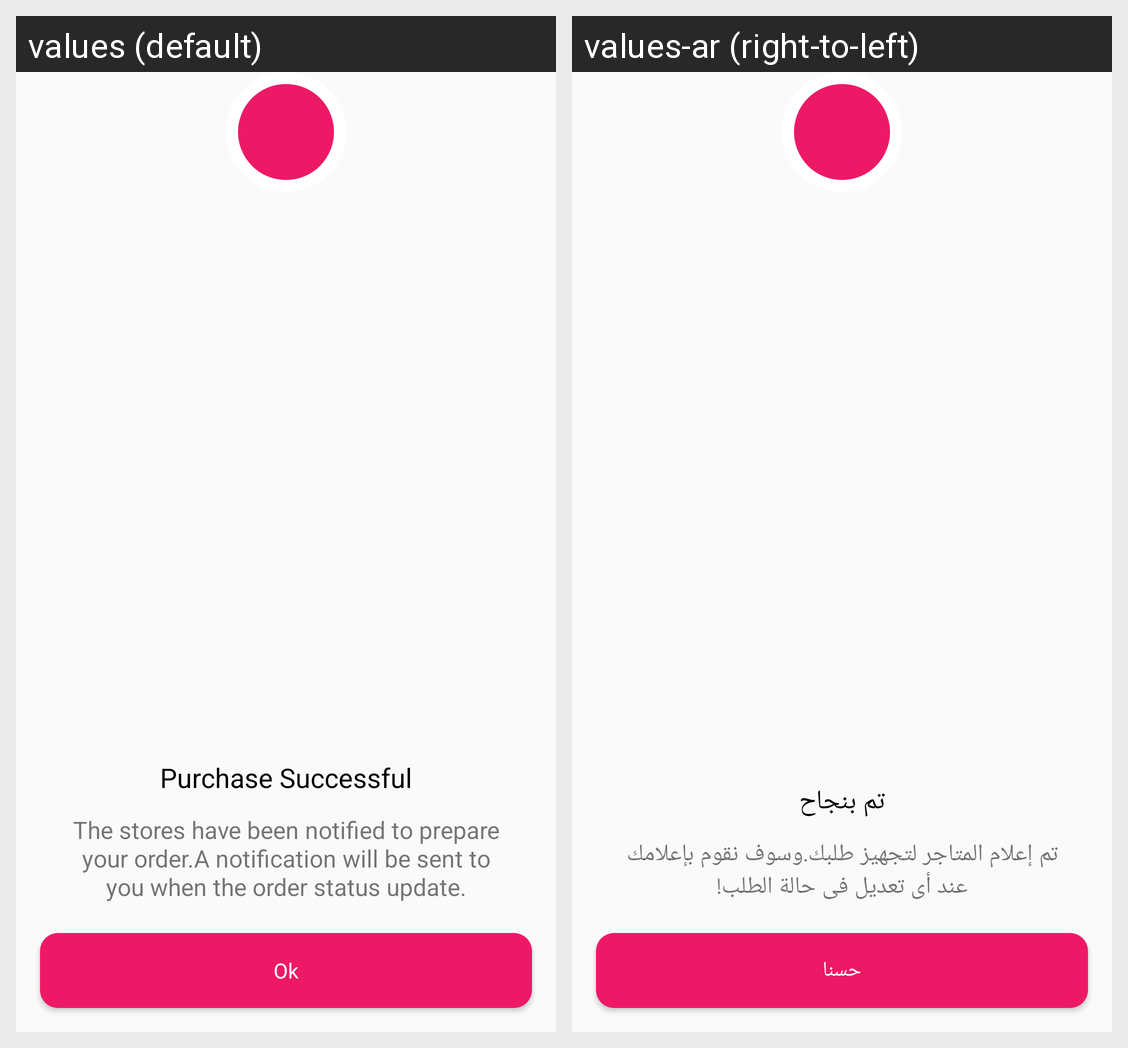

Here is an Android app screen in its default locale and in the app's own translations. Write out the translated-string differences for the strings that appear on this screen.
Android screen res/layout/layout_dialog_success.xml rendered under 2 locales, left to right: values (default), values-ar (right-to-left). Device: Nexus 5 (rendered at 1080×1920; each locale shown at half size, 540×960, under a caption strip naming it); theme AppTheme.
Strings drawn on this screen, with the default value and each locale's value (text and hints the layout hard-codes, and strings that could not be matched under every locale, appear in the picture but are not listed):

purchase_successful
  values: Purchase Successful
  values-ar: تم بنجاح

store_notified
  values: The stores have been notified to prepare your order.A notification will be sent to you when the order status update.
  values-ar: تم إعلام المتاجر لتجهيز طلبك.وسوف نقوم بإعلامك عند أى تعديل فى حالة الطلب!

alright
  values: Ok
  values-ar: حسنا
